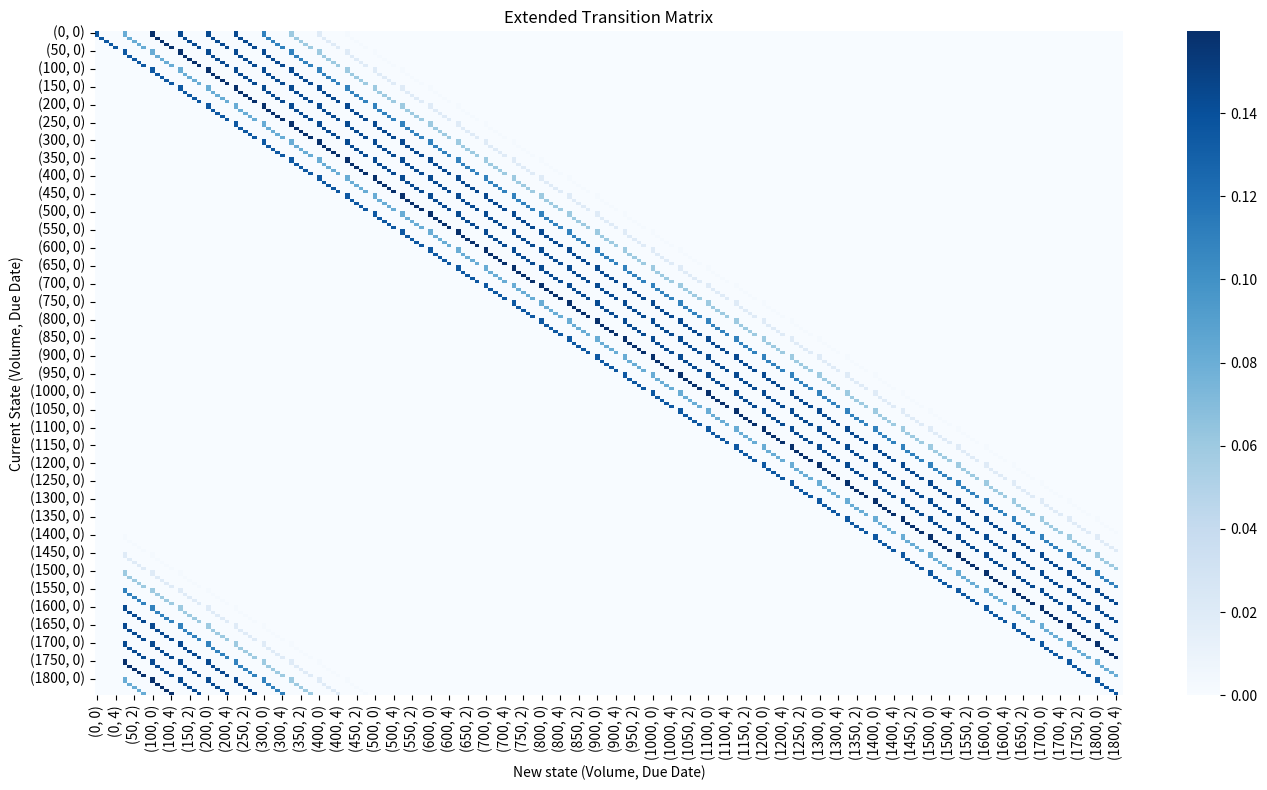

The script that saved this image:
import numpy as np
import pandas as pd
import itertools
import math
from collections import defaultdict
import seaborn as sns
import matplotlib.pyplot as plt

# --- Parameters ---
component_volumes = {"A": 50, "B": 100, "C": 150}
component_probs = {"A": 0.3, "B": 0.5, "C": 0.2}
lambda_orders = 2
max_daily_production = 3
volume_step = 50
max_volume = 1800
max_due_days = 5  # Maximum days an order can be due before being late

def generate_poisson_distribution(lambda_orders, max_orders=5):
    poisson_probs = [((lambda_orders ** k) * np.exp(-lambda_orders)) / math.factorial(k) for k in range(max_orders)]
    poisson_probs.append(1 - sum(poisson_probs))  # Bucket for 6+ orders
    return poisson_probs

# --- Step 1: Daily Volume Distribution ---
volume_dist = defaultdict(float)
component_list = list(component_volumes.keys())
poisson_probs = generate_poisson_distribution(lambda_orders)

for n_orders, p in enumerate(poisson_probs):
    actual_orders = min(n_orders, max_daily_production)
    combos = list(itertools.product(component_list, repeat=actual_orders))
    for combo in combos:
        vol = sum(component_volumes[c] for c in combo)
        prob = p
        for c in component_list:
            if actual_orders > 0:
                prob *= (component_probs[c] ** combo.count(c))
        volume_dist[vol] += prob

# --- Step 2: Define Extended States (Volume, Due Date) ---
volume_states = list(range(0, max_volume + volume_step, volume_step))  # 0, 50, ..., 1800
due_states = list(range(max_due_days + 1))  # 0, 1, ..., max_due_days
state_space = list(itertools.product(volume_states, due_states))
state_index = {state: i for i, state in enumerate(state_space)}
n_states = len(state_space)

# --- Step 3: Build Extended Transition Matrix ---
P = np.zeros((n_states, n_states))

for (v, due), i in state_index.items():
    for added_v, prob in volume_dist.items():
        new_total = v + added_v
        new_due = max(due - 1, 0)  # Decrease due date (closer to late)

        if new_total > max_volume:
            # Ship 1800 ft³, carry over remainder
            carryover = new_total - 1800
            carryover = min(carryover, max_volume)
            new_state = (carryover, new_due)
        else:
            new_state = (new_total, new_due)
        
        j = state_index[new_state]
        P[i, j] += prob

# --- Step 4: Save Extended Transition Matrix ---
df = pd.DataFrame(P, index=state_space, columns=state_space)
df.to_csv("extended_transition_matrix.csv")
print("Extended transition matrix saved successfully.")

# --- Step 5: Visualize with a Heatmap ---
#plt.figure(figsize=(10, 8))
#sns.heatmap(df, cmap="YlGnBu", annot=False, fmt=".2f", cbar=True)
#plt.title("Extended Transition Matrix Heatmap")
#plt.xlabel("New State (Volume, Due Date)")
#plt.ylabel("Current State (Volume, Due Date)")
#plt.show()

# --- Step 5: Visualize Transition Probabilities ---
plt.figure(figsize=(14, 8))
sns.heatmap(df, cmap="Blues", cbar=True)
plt.title("Extended Transition Matrix")
plt.xlabel("New state (Volume, Due Date)")
plt.ylabel("Current State (Volume, Due Date)")
plt.tight_layout()
plt.show()
